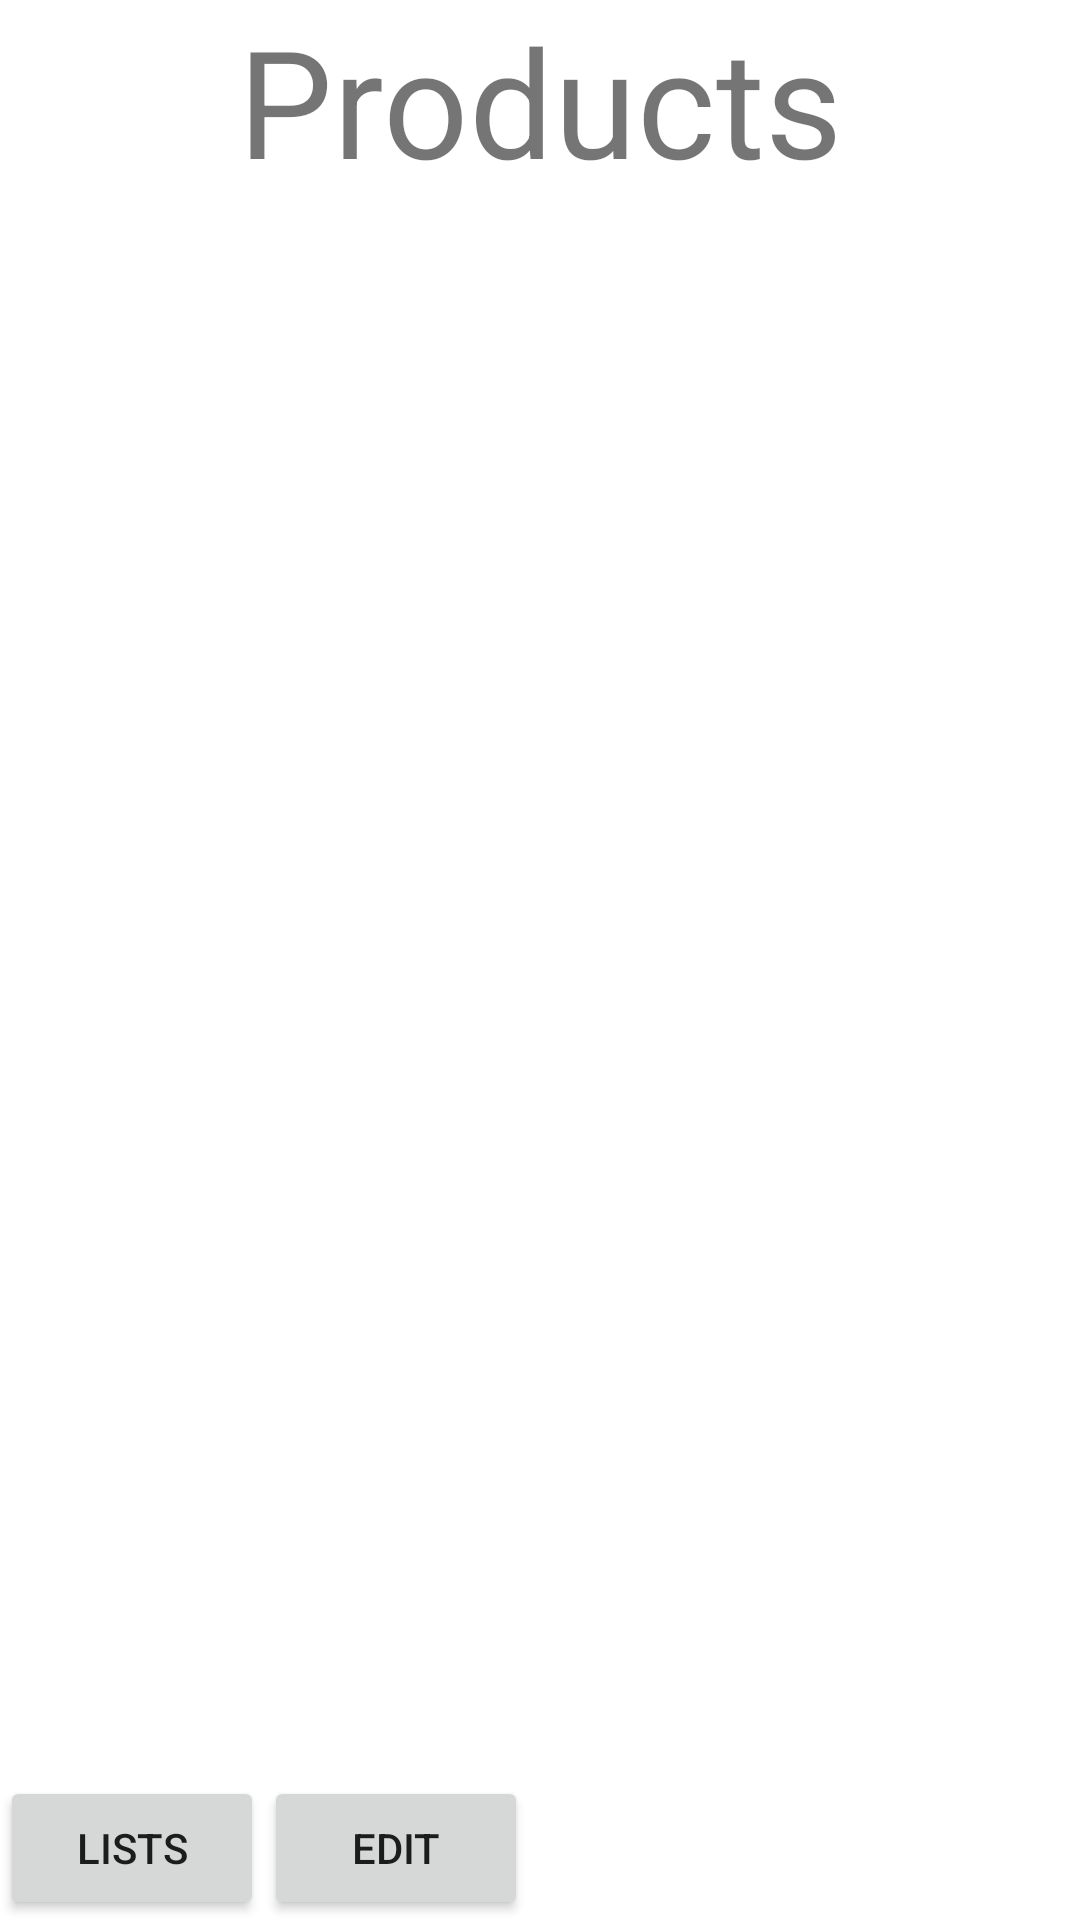

Here is an Android app screen rendered from its layout file. Give the layout XML and the strings, colors and styles it references.
<!-- AndroidManifest.xml: application theme Theme.LetsBuyRemaster -->
<!-- res/layout/fragment_products.xml -->
<?xml version="1.0" encoding="utf-8"?>
<androidx.constraintlayout.widget.ConstraintLayout xmlns:android="http://schemas.android.com/apk/res/android"
    xmlns:app="http://schemas.android.com/apk/res-auto"
    xmlns:tools="http://schemas.android.com/tools"
    android:layout_width="match_parent"
    android:layout_height="match_parent"
    tools:context=".view.products.ProductsFragment">

    <Button
        android:id="@+id/btn_go_to_lists_from_products"
        android:layout_width="wrap_content"
        android:layout_height="wrap_content"
        android:text="lists"
        app:layout_constraintBottom_toBottomOf="parent"
        app:layout_constraintStart_toStartOf="parent" />

    <Button
        android:id="@+id/btn_edit_products"
        android:layout_width="wrap_content"
        android:layout_height="wrap_content"
        android:text="edit"
        app:layout_constraintBottom_toBottomOf="parent"
        app:layout_constraintStart_toEndOf="@id/btn_go_to_lists_from_products" />

    <TextView
        android:id="@+id/textView2"
        android:layout_width="wrap_content"
        android:layout_height="wrap_content"
        android:text="Products"
        android:textSize="50sp"
        app:layout_constraintEnd_toEndOf="parent"
        app:layout_constraintStart_toStartOf="parent"
        app:layout_constraintTop_toTopOf="parent" />

    <androidx.recyclerview.widget.RecyclerView
        android:layout_width="409dp"
        android:layout_height="614dp"
        android:layout_marginTop="1dp"
        android:id="@+id/products_list"
        app:layoutManager="androidx.recyclerview.widget.LinearLayoutManager"
        app:layout_constraintBottom_toTopOf="@+id/btn_go_to_lists_from_products"
        app:layout_constraintEnd_toEndOf="parent"
        app:layout_constraintStart_toStartOf="parent"
        app:layout_constraintTop_toBottomOf="@+id/textView2" />

    <EditText
        android:id="@+id/edit_text_products"
        android:layout_width="match_parent"
        android:layout_height="wrap_content"
        android:visibility="gone"
        android:ems="10"
        android:gravity="start|top"
        android:inputType="textMultiLine"
        app:layout_constraintBottom_toBottomOf="@+id/products_list"
        app:layout_constraintEnd_toEndOf="@+id/products_list"
        app:layout_constraintStart_toStartOf="@+id/products_list"
        app:layout_constraintTop_toTopOf="@+id/products_list" />
</androidx.constraintlayout.widget.ConstraintLayout>
<!-- resources referenced by this layout -->
<resources>
  <style name="Theme.LetsBuyRemaster" parent="Theme.MaterialComponents.DayNight.DarkActionBar">
          
          <item name="colorPrimary">@color/purple_500</item>
          <item name="colorPrimaryVariant">@color/purple_700</item>
          <item name="colorOnPrimary">@color/white</item>
          
          <item name="colorSecondary">@color/teal_200</item>
          <item name="colorSecondaryVariant">@color/teal_700</item>
          <item name="colorOnSecondary">@color/black</item>
          
          <item name="android:statusBarColor">?attr/colorPrimaryVariant</item>
          
      </style>
  <!-- not gathered from this repository: default colours our renderer supplied (Android Studio template values) -->
  <color name="purple_500">#FF6200EE</color>
  <color name="purple_700">#FF3700B3</color>
  <color name="teal_200">#FF03DAC5</color>
  <color name="teal_700">#FF018786</color>
  <color name="black">#FF000000</color>
  <color name="white">#FFFFFFFF</color>
</resources>
